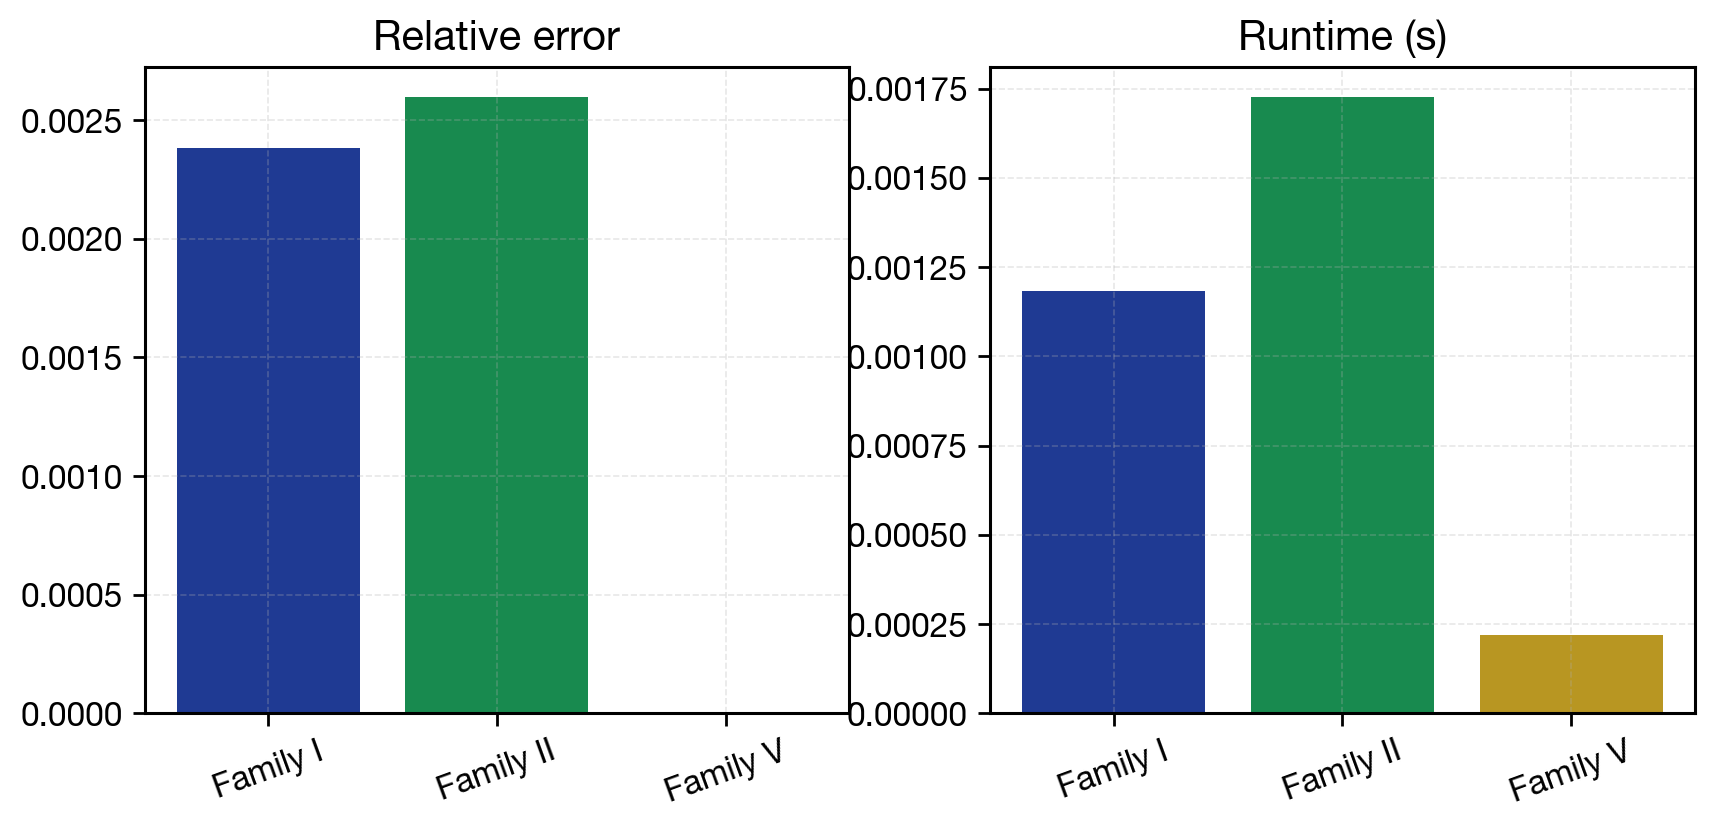

The file beside this chart, header and first rows:
family, estimator, threshold, rel_error, wnre, runtime, bias, coverage, run_id, config_hash, git_hash, code_version, run_timestamp
Family I, independent_cdmc, 10.0, 0.002384, 0.0116, 0.001183, 0.04208, 0.0, F14_default, f207d329737adc4240ae2938db7eec39e70ef710…, ff4006c, 0.1.0, 2026-05-26T14:41:37+00:00
Family II, latent_shock_cdmc, 10.0, 0.002596, 0.01525, 0.001725, 0.0, 1.0, F14_default, f207d329737adc4240ae2938db7eec39e70ef710…, ff4006c, 0.1.0, 2026-05-26T14:41:37+00:00
Family V, spectral_cdmc, 10.0, 2.4680678563657096e-18, 5.184412309216839e-18, 0.0002206, 0.0, 1.0, F14_default, f207d329737adc4240ae2938db7eec39e70ef710…, ff4006c, 0.1.0, 2026-05-26T14:41:37+00:00
